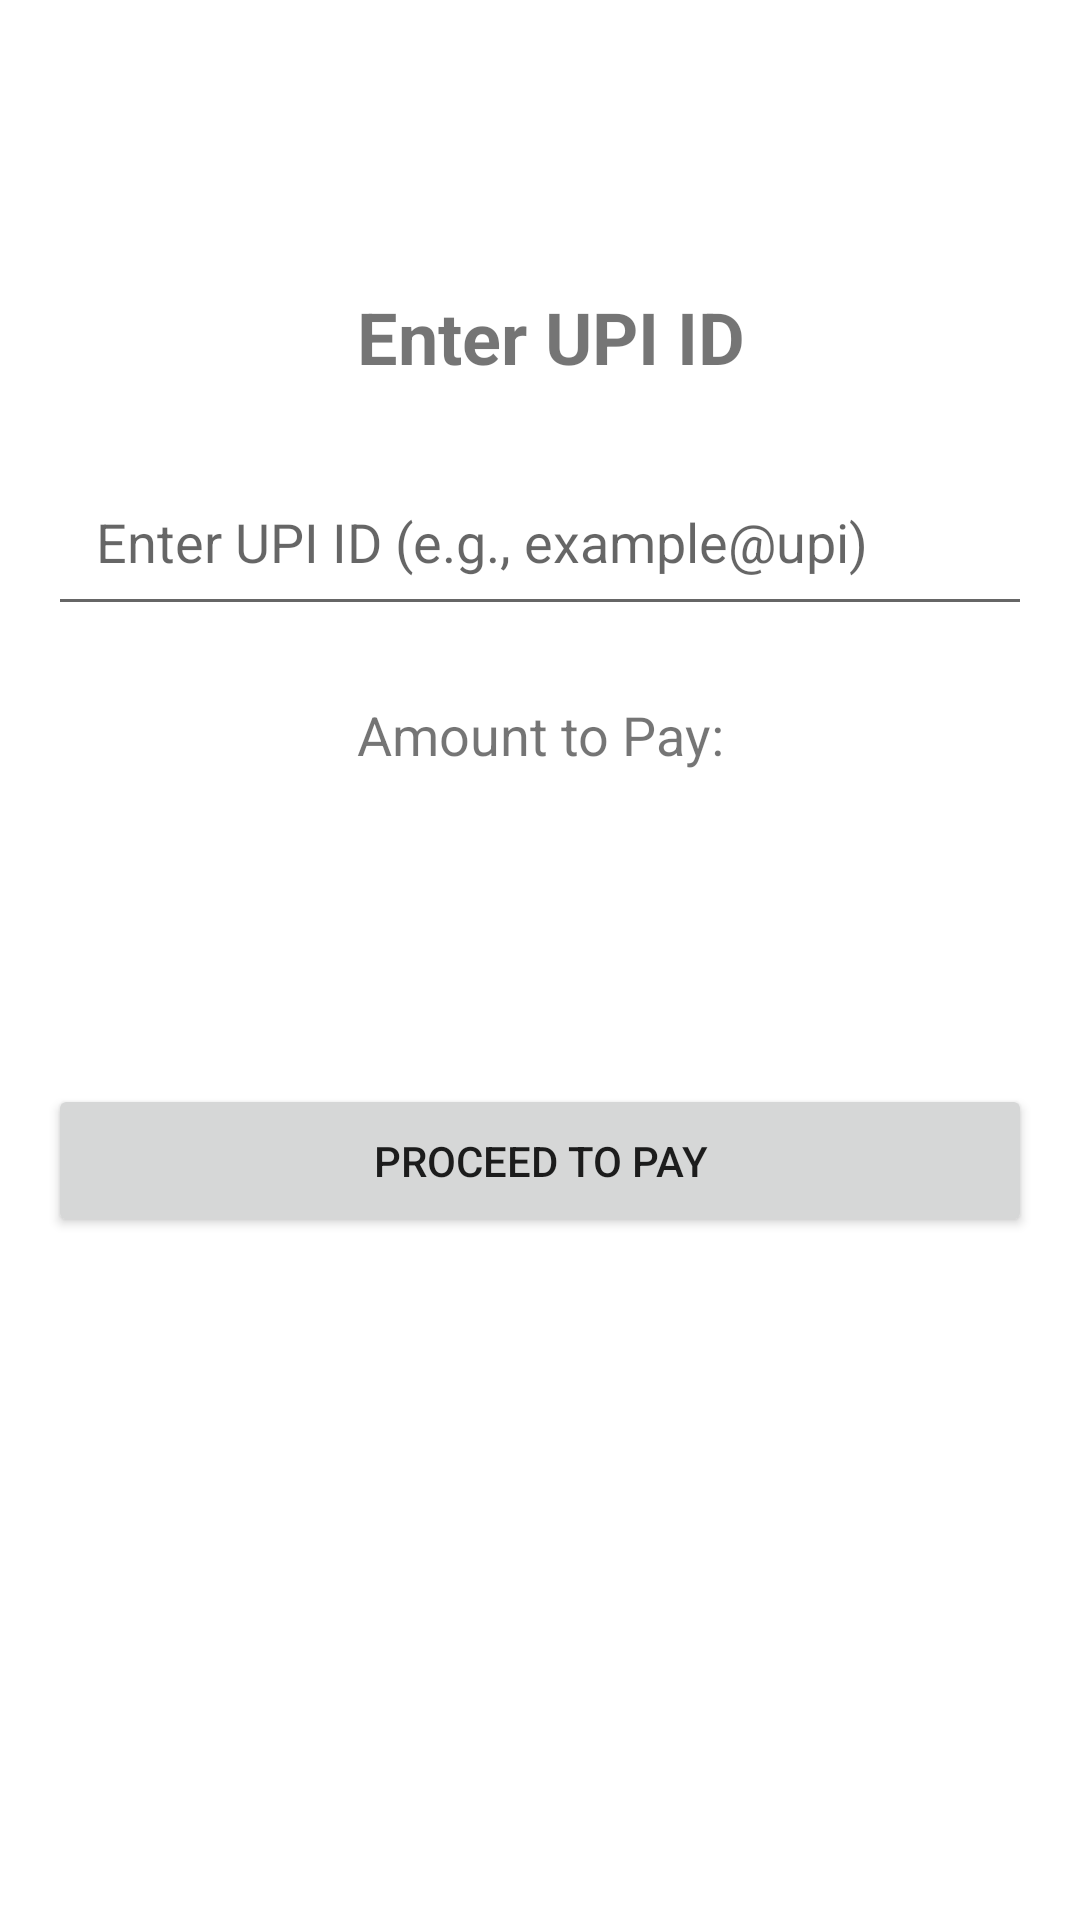

Write the Android layout XML for this screen, with the resource values it uses.
<!-- AndroidManifest.xml: application theme Theme.UselessPay -->
<!-- res/layout/activity_manual_payment.xml -->
<?xml version="1.0" encoding="utf-8"?>
<androidx.constraintlayout.widget.ConstraintLayout xmlns:android="http://schemas.android.com/apk/res/android"
    xmlns:app="http://schemas.android.com/apk/res-auto"
    xmlns:tools="http://schemas.android.com/tools"
    android:layout_width="match_parent"
    android:layout_height="match_parent"
    android:padding="16dp">

    <TextView
        android:id="@+id/titleText"
        android:layout_width="wrap_content"
        android:layout_height="wrap_content"
        android:layout_marginTop="80dp"
        android:text="Enter UPI ID"
        android:textSize="24sp"
        android:textStyle="bold"
        app:layout_constraintEnd_toEndOf="parent"
        app:layout_constraintHorizontal_bias="0.518"
        app:layout_constraintStart_toStartOf="parent"
        app:layout_constraintTop_toTopOf="parent" />

    <EditText
        android:id="@+id/upiEditText"
        android:layout_width="match_parent"
        android:layout_height="wrap_content"
        android:hint="Enter UPI ID (e.g., example@upi)"
        android:inputType="textEmailAddress"
        android:padding="16dp"
        android:layout_marginTop="24dp"
        app:layout_constraintTop_toBottomOf="@id/titleText" />

    <TextView
        android:id="@+id/amountLabel"
        android:layout_width="wrap_content"
        android:layout_height="wrap_content"
        android:text="Amount to Pay:"
        android:textSize="18sp"
        app:layout_constraintTop_toBottomOf="@id/upiEditText"
        app:layout_constraintStart_toStartOf="parent"
        app:layout_constraintEnd_toEndOf="parent"
        android:layout_marginTop="24dp" />

    <TextView
        android:id="@+id/amountTextView"
        android:layout_width="wrap_content"
        android:layout_height="wrap_content"
        android:textSize="24sp"
        android:textStyle="bold"
        app:layout_constraintTop_toBottomOf="@id/amountLabel"
        app:layout_constraintStart_toStartOf="parent"
        app:layout_constraintEnd_toEndOf="parent"
        android:layout_marginTop="8dp" />


    <Button
        android:id="@+id/proceedButton"
        android:layout_width="match_parent"
        android:layout_height="wrap_content"
        android:layout_marginTop="64dp"
        android:padding="16dp"
        android:text="Proceed to Pay"
        app:layout_constraintTop_toBottomOf="@id/amountTextView"
        tools:layout_editor_absoluteX="-3dp" />

</androidx.constraintlayout.widget.ConstraintLayout>
<!-- resources referenced by this layout -->
<resources>
  <style name="Theme.UselessPay" parent="Theme.MaterialComponents.DayNight.DarkActionBar">
          
          <item name="colorPrimary">@color/purple_500</item>
          <item name="colorPrimaryVariant">@color/purple_700</item>
          <item name="colorOnPrimary">@color/white</item>
          
          <item name="colorSecondary">@color/teal_200</item>
          <item name="colorSecondaryVariant">@color/teal_700</item>
          <item name="colorOnSecondary">@color/black</item>
          
          <item name="android:statusBarColor">?attr/colorPrimaryVariant</item>
          
      </style>
  <!-- not gathered from this repository: default colours our renderer supplied (Android Studio template values) -->
  <color name="purple_500">#FF6200EE</color>
  <color name="purple_700">#FF3700B3</color>
  <color name="teal_200">#FF03DAC5</color>
  <color name="teal_700">#FF018786</color>
  <color name="black">#FF000000</color>
  <color name="white">#FFFFFFFF</color>
</resources>
